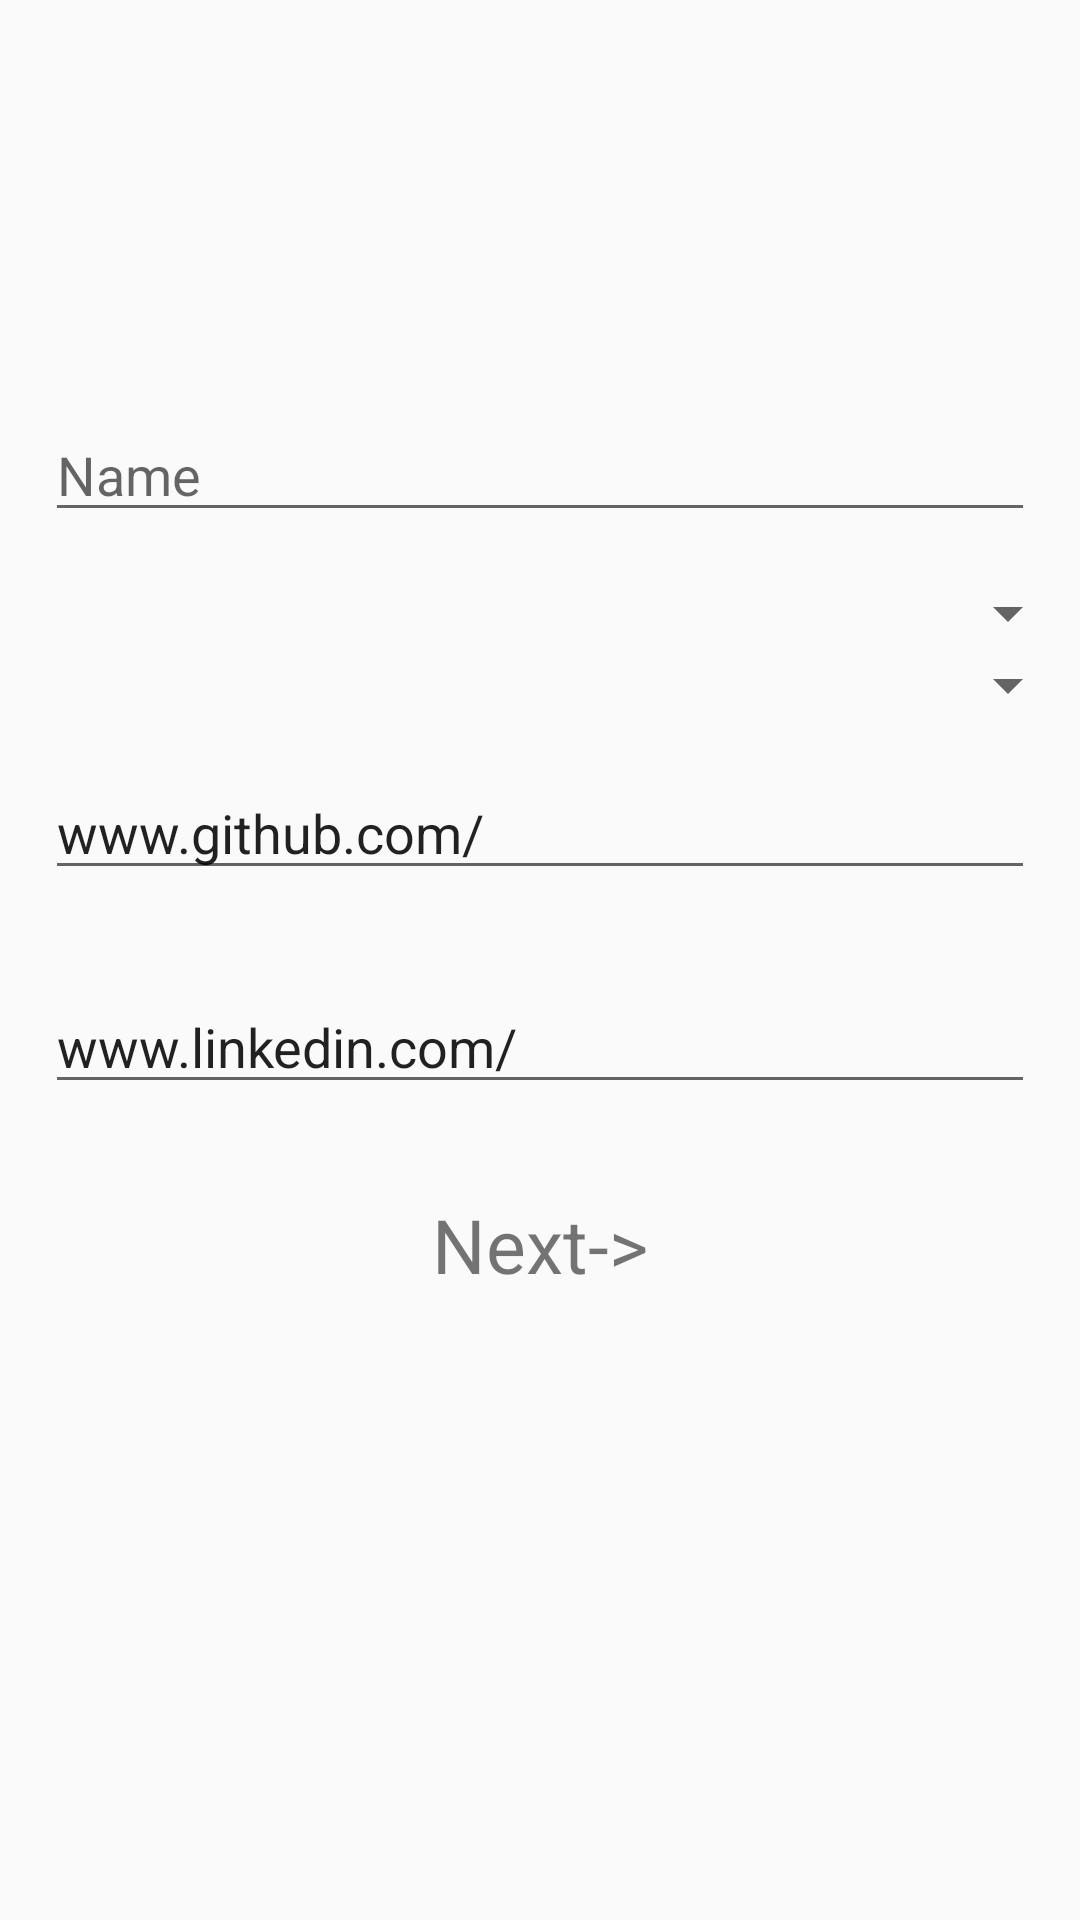

Layout XML and referenced resources for this Android screen:
<!-- AndroidManifest.xml: application theme AppTheme -->
<!-- res/layout/fragment_personal_details.xml -->
<?xml version="1.0" encoding="utf-8"?>

<RelativeLayout xmlns:android="http://schemas.android.com/apk/res/android"
    xmlns:app="http://schemas.android.com/apk/res-auto"
    xmlns:tools="http://schemas.android.com/tools"
    android:layout_width="match_parent"
    android:layout_height="match_parent"
    tools:context=".fragments.PersonalDetailsFragment"
    android:orientation="vertical">


    <ScrollView
        android:layout_width="match_parent"
        android:layout_height="match_parent"
        >

        <LinearLayout
            android:layout_width="match_parent"
            android:layout_height="match_parent"
            android:layout_marginTop="51dp"
            android:orientation="vertical">

            <TextView
                android:id="@+id/userName"
                android:layout_width="match_parent"
                android:layout_height="42dp"
                android:layout_alignParentTop="true"
                android:layout_marginTop="28dp"
                android:textSize="18sp" />


            <EditText
                android:id="@+id/name"
                android:layout_width="match_parent"
                android:layout_height="wrap_content"
                android:layout_margin="15dp"
                android:ems="10"
                android:hint="Name"
                android:inputType="textPersonName" />

            <Spinner
                android:id="@+id/deptSpinner"
                android:layout_width="match_parent"
                android:layout_height="wrap_content" />

            <Spinner
                android:id="@+id/yearSpinner"
                android:layout_width="match_parent"
                android:layout_height="wrap_content" />


            <EditText
                android:id="@+id/github"
                android:layout_width="match_parent"
                android:layout_height="wrap_content"
                android:layout_margin="15dp"
                android:ems="10"
                android:hint="Github Profile"
                android:inputType="textPersonName"
                android:text="www.github.com/" />

            <EditText
                android:id="@+id/linkedin"
                android:layout_width="match_parent"
                android:layout_height="wrap_content"
                android:layout_margin="15dp"
                android:ems="10"
                android:hint="Linkenin Profile"
                android:inputType="textWebEditText"
                android:text="www.linkedin.com/" />

            <TextView
                android:id="@+id/next"
                android:layout_width="match_parent"
                android:layout_height="42dp"
                android:layout_alignParentTop="true"
                android:layout_margin="15dp"
                android:text="Next->"
                android:textAlignment="center"
                android:textSize="25sp" />

        </LinearLayout>


    </ScrollView>



</RelativeLayout>
<!-- resources referenced by this layout -->
<resources>
  <style name="AppTheme" parent="Theme.AppCompat.Light.DarkActionBar">
          
          <item name="colorPrimary">@color/colorPrimary</item>
          <item name="colorPrimaryDark">@color/colorPrimaryDark</item>
          <item name="colorAccent">@color/colorAccent</item>
      </style>
  <color name="colorPrimary">#23283a</color>
  <color name="colorPrimaryDark">#23283a</color>
  <color name="colorAccent">#D81B60</color>
</resources>
